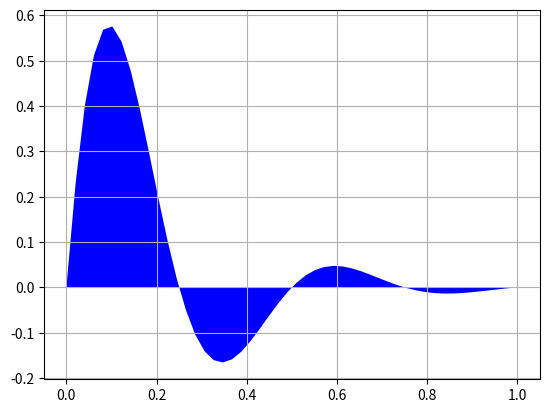

The script that saved this image:
#!/usr/bin/env python
#coding=utf-8

import numpy as np
import matplotlib.pyplot as plt

x = np.linspace(0,1)
y = np.sin(4 * np.pi * x) * np.exp(-5 * x)


plt.fill(x, y, 'b')
plt.grid(True)
plt.show()